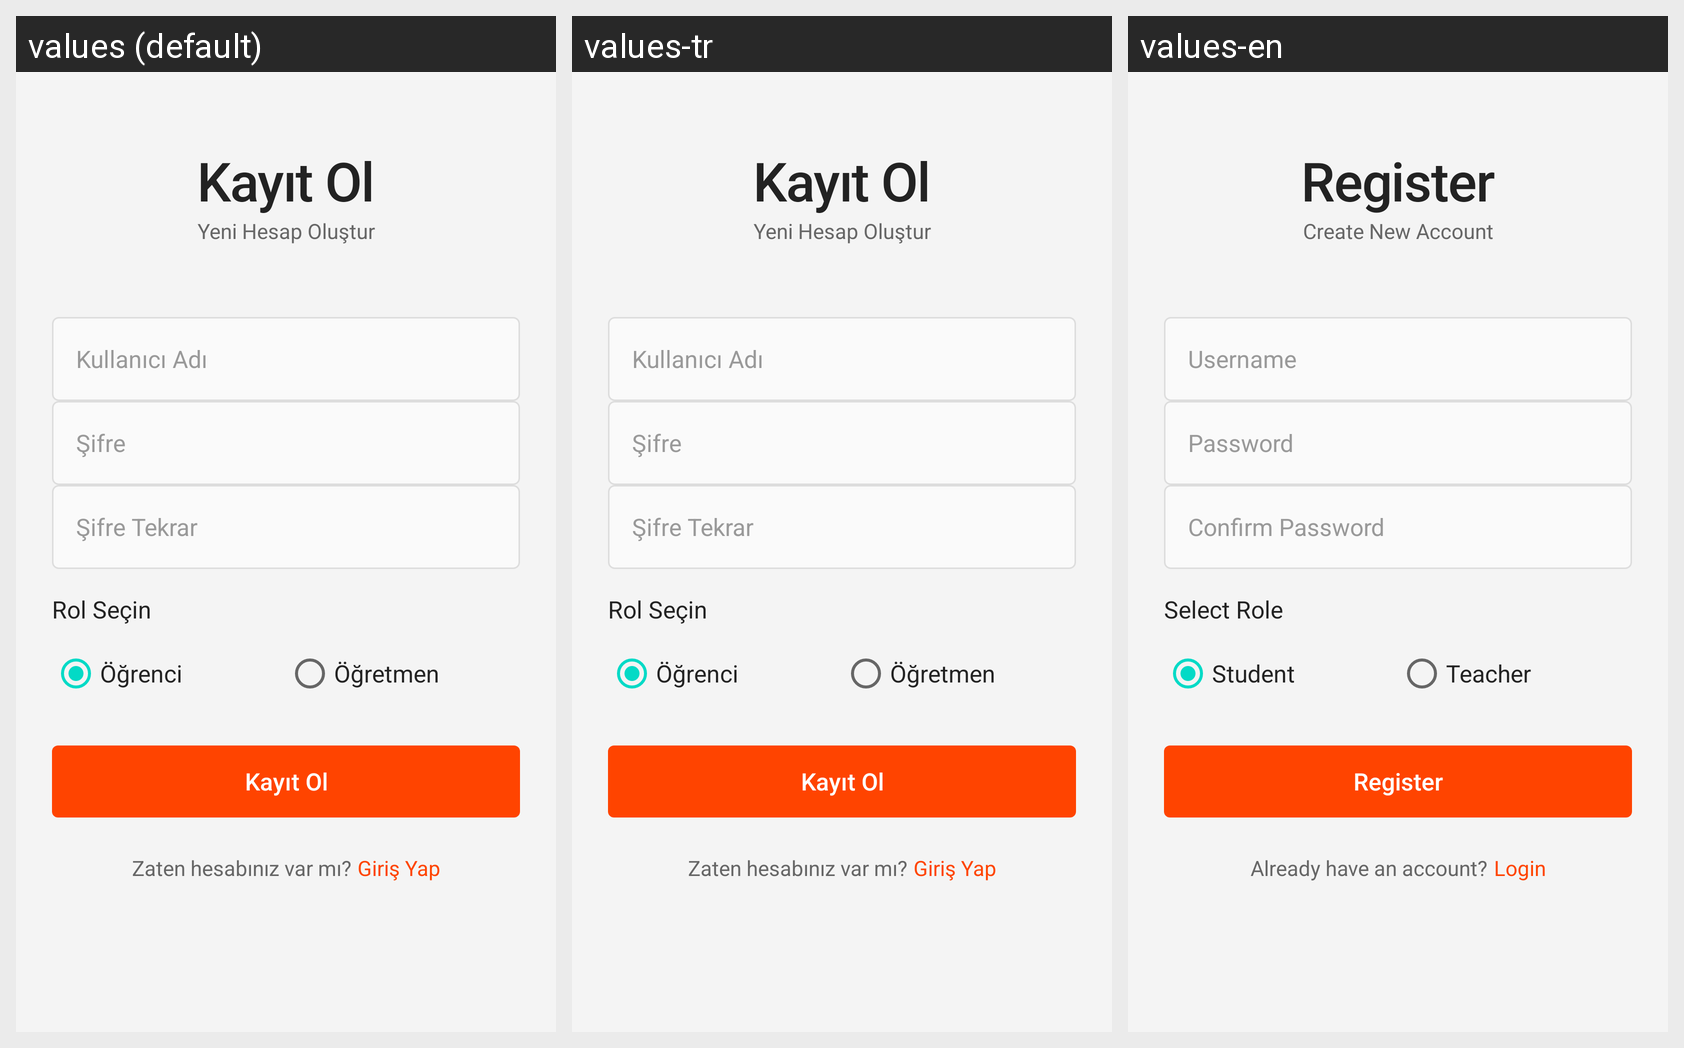

For this localized Android screen grid, give each drawn string resource with its value in every locale shown.
Android screen res/layout/activity_register.xml rendered under 3 locales, left to right: values (default), values-tr, values-en. Device: Nexus 5 (rendered at 1080×1920; each locale shown at half size, 540×960, under a caption strip naming it); theme Theme.CLearn.
Strings drawn on this screen, with the default value and each locale's value (text and hints the layout hard-codes, and strings that could not be matched under every locale, appear in the picture but are not listed):

register_title
  values: Kayıt Ol
  values-tr: Kayıt Ol
  values-en: Register

register_subtitle
  values: Yeni Hesap Oluştur
  values-tr: Yeni Hesap Oluştur
  values-en: Create New Account

hint_username
  values: Kullanıcı Adı
  values-tr: Kullanıcı Adı
  values-en: Username

hint_password
  values: Şifre
  values-tr: Şifre
  values-en: Password

hint_confirm_password
  values: Şifre Tekrar
  values-tr: Şifre Tekrar
  values-en: Confirm Password

hint_role
  values: Rol Seçin
  values-tr: Rol Seçin
  values-en: Select Role

role_student
  values: Öğrenci
  values-tr: Öğrenci
  values-en: Student

role_teacher
  values: Öğretmen
  values-tr: Öğretmen
  values-en: Teacher

btn_register
  values: Kayıt Ol
  values-tr: Kayıt Ol
  values-en: Register

have_account
  values: Zaten hesabınız var mı?
  values-tr: Zaten hesabınız var mı?
  values-en: Already have an account?

btn_login
  values: Giriş Yap
  values-tr: Giriş Yap
  values-en: Login
